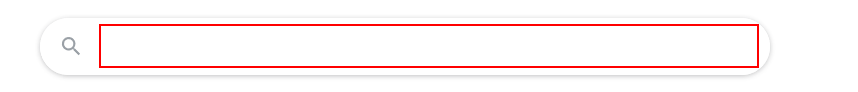
Task: Clothing Consultant
Workflow: Main

Step 1: type "[City + " weather in fahrenheit"]" into the text box 'q'

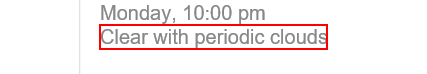
Step 2: get-text from the element 'wob_dc'

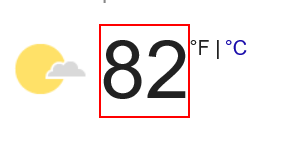
Step 3: get-text from the element 'wob_tm'
